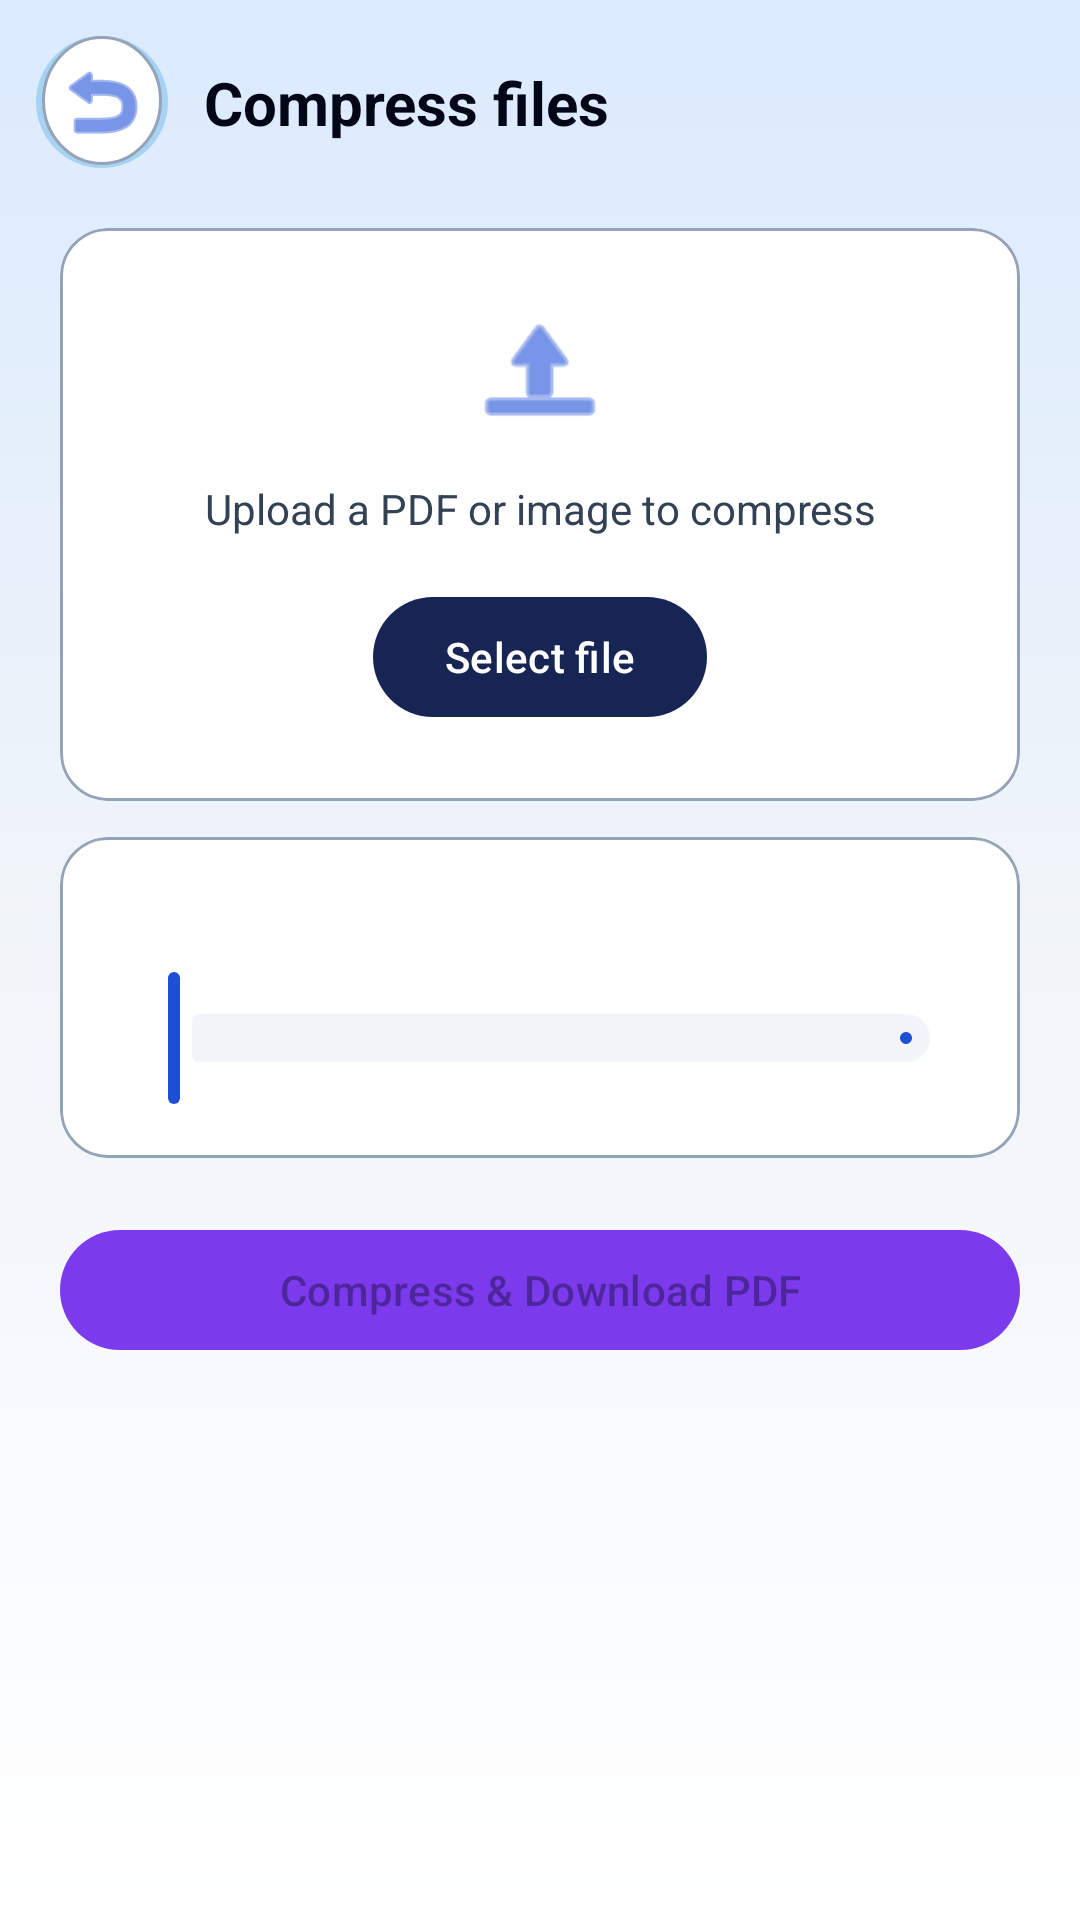

The Android layout XML behind this screen, and the referenced resources:
<!-- AndroidManifest.xml: application theme Theme.DocScanner -->
<!-- res/layout/fragment_file_compress.xml -->
<?xml version="1.0" encoding="utf-8"?>
<androidx.constraintlayout.widget.ConstraintLayout xmlns:android="http://schemas.android.com/apk/res/android"
    xmlns:app="http://schemas.android.com/apk/res-auto"
    android:layout_width="match_parent"
    android:layout_height="match_parent"
    android:background="@drawable/bg_gradient_premium">

    <ImageButton
        android:id="@+id/btnBack"
        android:layout_width="44dp"
        android:layout_height="44dp"
        android:layout_marginStart="12dp"
        android:layout_marginTop="12dp"
        android:background="@drawable/bg_floating_icon"
        android:contentDescription="@string/back"
        android:src="@android:drawable/ic_menu_revert"
        app:layout_constraintStart_toStartOf="parent"
        app:layout_constraintTop_toTopOf="parent"
        app:tint="@color/primary" />

    <TextView
        android:id="@+id/txtCompressTitle"
        android:layout_width="0dp"
        android:layout_height="wrap_content"
        android:layout_marginStart="12dp"
        android:layout_marginEnd="16dp"
        android:text="@string/compress_files"
        android:textColor="@color/text_primary"
        android:textSize="20sp"
        android:textStyle="bold"
        app:layout_constraintBottom_toBottomOf="@id/btnBack"
        app:layout_constraintEnd_toEndOf="parent"
        app:layout_constraintStart_toEndOf="@id/btnBack"
        app:layout_constraintTop_toTopOf="@id/btnBack" />

    <com.google.android.material.card.MaterialCardView
        android:id="@+id/cardUpload"
        android:layout_width="0dp"
        android:layout_height="wrap_content"
        android:layout_margin="20dp"
        app:cardBackgroundColor="@color/card_3d"
        app:cardCornerRadius="16dp"
        app:layout_constraintEnd_toEndOf="parent"
        app:layout_constraintStart_toStartOf="parent"
        app:layout_constraintTop_toBottomOf="@id/btnBack"
        app:strokeColor="@color/glass_stroke"
        app:strokeWidth="1dp">

        <LinearLayout
            android:layout_width="match_parent"
            android:layout_height="wrap_content"
            android:gravity="center"
            android:orientation="vertical"
            android:padding="24dp">

            <ImageView
                android:layout_width="48dp"
                android:layout_height="48dp"
                android:contentDescription="@null"
                android:src="@android:drawable/ic_menu_upload"
                app:tint="@color/accent_blue" />

            <TextView
                android:id="@+id/txtSelectedFile"
                android:layout_width="match_parent"
                android:layout_height="wrap_content"
                android:layout_marginTop="12dp"
                android:gravity="center"
                android:text="@string/compress_upload_hint"
                android:textColor="@color/text_secondary"
                android:textSize="14sp" />

            <com.google.android.material.button.MaterialButton
                android:id="@+id/btnPickFile"
                android:layout_width="wrap_content"
                android:layout_height="wrap_content"
                android:layout_marginTop="16dp"
                android:text="@string/select_file"
                app:backgroundTint="@color/accent_blue_dark" />
        </LinearLayout>
    </com.google.android.material.card.MaterialCardView>

    <com.google.android.material.card.MaterialCardView
        android:id="@+id/cardQuality"
        android:layout_width="0dp"
        android:layout_height="wrap_content"
        android:layout_marginStart="20dp"
        android:layout_marginTop="12dp"
        android:layout_marginEnd="20dp"
        app:cardBackgroundColor="@color/card_3d"
        app:cardCornerRadius="16dp"
        app:layout_constraintEnd_toEndOf="parent"
        app:layout_constraintStart_toStartOf="parent"
        app:layout_constraintTop_toBottomOf="@id/cardUpload"
        app:strokeColor="@color/glass_stroke"
        app:strokeWidth="1dp">

        <LinearLayout
            android:layout_width="match_parent"
            android:layout_height="wrap_content"
            android:orientation="vertical"
            android:padding="16dp">

            <TextView
                android:id="@+id/txtQualityLabel"
                android:layout_width="match_parent"
                android:layout_height="wrap_content"
                android:textColor="@color/text_primary"
                android:textSize="14sp" />

            <com.google.android.material.slider.Slider
                android:id="@+id/sliderQuality"
                android:layout_width="match_parent"
                android:layout_height="wrap_content"
                android:layout_marginTop="8dp"
                android:valueFrom="30"
                android:valueTo="95"
                app:thumbColor="@color/accent_blue"
                app:trackColorActive="@color/accent_blue"
                app:trackColorInactive="@color/glass_white" />
        </LinearLayout>
    </com.google.android.material.card.MaterialCardView>

    <com.google.android.material.button.MaterialButton
        android:id="@+id/btnCompress"
        android:layout_width="0dp"
        android:layout_height="wrap_content"
        android:layout_margin="20dp"
        android:enabled="false"
        android:text="@string/compress_and_download"
        app:backgroundTint="@color/accent_purple"
        app:layout_constraintEnd_toEndOf="parent"
        app:layout_constraintStart_toStartOf="parent"
        app:layout_constraintTop_toBottomOf="@id/cardQuality" />

    <TextView
        android:id="@+id/txtCompressionResult"
        android:layout_width="0dp"
        android:layout_height="wrap_content"
        android:layout_marginStart="20dp"
        android:layout_marginTop="12dp"
        android:layout_marginEnd="20dp"
        android:gravity="center"
        android:textColor="@color/text_secondary"
        android:textSize="13sp"
        android:visibility="gone"
        app:layout_constraintEnd_toEndOf="parent"
        app:layout_constraintStart_toStartOf="parent"
        app:layout_constraintTop_toBottomOf="@id/btnCompress" />

    <ProgressBar
        android:id="@+id/compressProgress"
        android:layout_width="wrap_content"
        android:layout_height="wrap_content"
        android:visibility="gone"
        app:layout_constraintBottom_toTopOf="@id/btnShare"
        app:layout_constraintEnd_toEndOf="parent"
        app:layout_constraintStart_toStartOf="parent"
        app:layout_constraintTop_toBottomOf="@id/btnCompress" />

    <com.google.android.material.button.MaterialButton
        android:id="@+id/btnShare"
        style="@style/Widget.Material3.Button.OutlinedButton"
        android:layout_width="0dp"
        android:layout_height="wrap_content"
        android:layout_marginStart="20dp"
        android:layout_marginEnd="20dp"
        android:layout_marginBottom="12dp"
        android:enabled="false"
        android:text="@string/share_converted"
        android:textColor="@color/primary"
        android:visibility="gone"
        app:layout_constraintBottom_toTopOf="@id/btnDownload"
        app:layout_constraintEnd_toEndOf="parent"
        app:layout_constraintStart_toStartOf="parent"
        app:strokeColor="@color/primary" />

    <com.google.android.material.button.MaterialButton
        android:id="@+id/btnDownload"
        android:layout_width="0dp"
        android:layout_height="wrap_content"
        android:layout_margin="20dp"
        android:enabled="false"
        android:text="@string/download_compressed"
        android:visibility="gone"
        app:backgroundTint="@color/accent_blue_dark"
        app:layout_constraintBottom_toBottomOf="parent"
        app:layout_constraintEnd_toEndOf="parent"
        app:layout_constraintStart_toStartOf="parent" />

</androidx.constraintlayout.widget.ConstraintLayout>
<!-- resources referenced by this layout -->
<resources>
  <color name="accent_blue">#1D4ED8</color>
  <color name="accent_blue_dark">#172554</color>
  <color name="accent_purple">#7C3AED</color>
  <color name="card_3d">#FFFFFF</color>
  <color name="glass_stroke">#94A3B8</color>
  <color name="glass_white">#F2F1F5F9</color>
  <color name="primary">#1D4ED8</color>
  <color name="text_primary">#020617</color>
  <color name="text_secondary">#334155</color>
  <!-- drawable bg_floating_icon (drawable) -->
  <?xml version="1.0" encoding="utf-8"?>
  <layer-list xmlns:android="http://schemas.android.com/apk/res/android">
      <item>
          <shape android:shape="oval">
              <solid android:color="#400288D1" />
          </shape>
      </item>
      <item
          android:bottom="1dp"
          android:left="2dp"
          android:right="2dp"
          android:top="0dp">
          <shape android:shape="oval">
              <solid android:color="@color/card_3d" />
              <stroke
                  android:width="1dp"
                  android:color="@color/glass_stroke" />
          </shape>
      </item>
  </layer-list>
  <!-- drawable bg_gradient_premium (drawable) -->
  <?xml version="1.0" encoding="utf-8"?>
  <shape xmlns:android="http://schemas.android.com/apk/res/android">
      <gradient
          android:angle="160"
          android:centerColor="@color/gradient_mid"
          android:endColor="@color/gradient_end"
          android:startColor="@color/gradient_start"
          android:type="linear" />
  </shape>
  <string name="back">Back</string>
  <string name="compress_and_download">Compress &amp; Download PDF</string>
  <string name="compress_files">Compress files</string>
  <string name="compress_upload_hint">Upload a PDF or image to compress</string>
  <string name="download_compressed">Download again</string>
  <string name="select_file">Select file</string>
  <string name="share_converted">Share converted file</string>
  <style name="Theme.DocScanner" parent="Theme.Material3.Light.NoActionBar">
          <item name="colorPrimary">@color/primary</item>
          <item name="colorPrimaryContainer">@color/primary_container</item>
          <item name="colorSecondary">@color/accent_cyan</item>
          <item name="colorOnPrimary">@color/white</item>
          <item name="colorOnSurface">@color/text_primary</item>
          <item name="android:statusBarColor">@android:color/transparent</item>
          <item name="android:navigationBarColor">@color/secondary</item>
          <item name="android:windowBackground">@drawable/bg_light_gradient</item>
          <item name="android:windowLightStatusBar">true</item>
      </style>
  <color name="gradient_mid">#F1F5F9</color>
  <color name="gradient_end">#FFFFFF</color>
  <color name="gradient_start">#DBEAFE</color>
  <color name="primary_container">#EFF6FF</color>
  <color name="accent_cyan">#06B6D4</color>
  <color name="white">#FFFFFF</color>
  <color name="secondary">#F8FAFC</color>
</resources>
